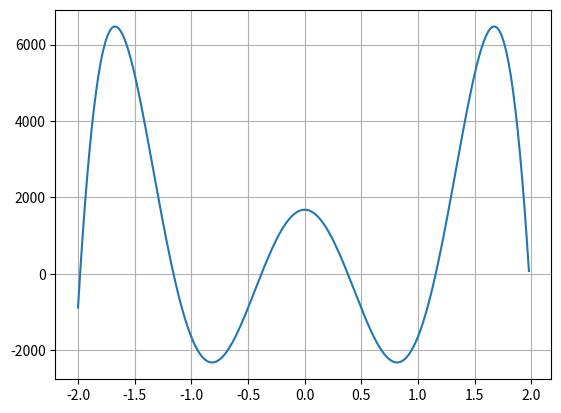

This chart was generated by the following Python code:
import numpy as np
import matplotlib.pyplot as plt
import math 

n=8
ck=[0, 0, 0, 0, 0, 0,0,0,1]
uk=np.linspace(0,0,n+3)
uk[n+1]=0
uk[n+2]=0

h=0.02
nb_points=200

x=np.linspace(0,0,nb_points)
y=np.linspace(0,0,nb_points)

for i in range(0,nb_points):
    x[i]=-2+i*h
    for k in range(n,-1,-1):
        uk[k]=ck[k]+2*x[i]*uk[k+1]-2*(k+1)*uk[k+2]
    y[i]=uk[0]
        
plt.plot(x, y)
plt.grid()
plt.show() 